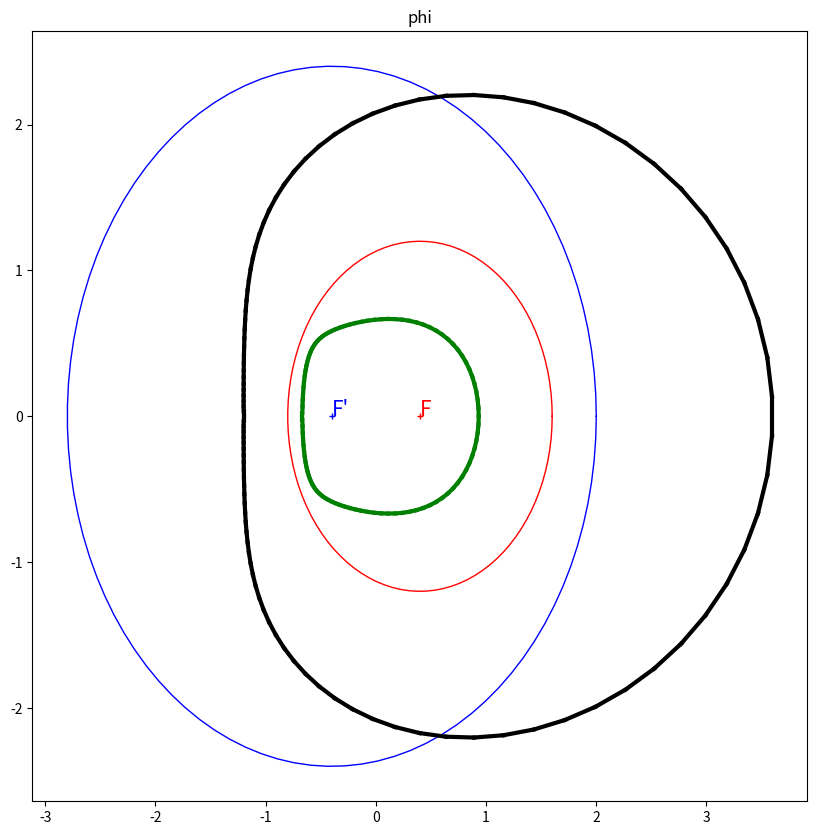

This chart was generated by the following Python code:
import numpy as np
import matplotlib.pyplot as plt

def dist(A,B):
    return np.sqrt((A[0]-B[0])**2+(A[1]-B[1])**2)

a = 0.6
b = 1.2
d = 0.4

F = (d,0)
F_prime = (-d,0)
R = 2*a
R_prime = 2*b

assert R > dist(F, F_prime)
assert R_prime > dist(F, F_prime)

# affichage du cercle intérieur
def plot_circle_in():
    t = np.linspace(0,2*np.pi,100)
    x = d + 2*a*np.cos(t)
    y = 2*a*np.sin(t)
    plt.plot(d,0,"red",marker="+",markersize=5)
    plt.text(d,0,"F",color="red",fontsize=15)
    plt.plot(x,y,"red",linewidth=1)

def plot_circle_out():
    t = np.linspace(0,2*np.pi,100)
    x = -d + 2*b*np.cos(t)
    y = 2*b*np.sin(t)
    plt.plot(-d,0,"blue",marker="+",markersize=5)
    plt.text(-d,0,"F'",color="blue",fontsize=15)
    plt.plot(x,y,"blue",linewidth=1)

# paramétrisation
def c_in(t): # t \in [0,1]
    t = 2*np.pi*t

    r1 = np.sqrt(a**2-d**2*np.sin(t)**2)
    r2 = np.sqrt(b**2-d**2*np.sin(t)**2)
    
    x = d**2*np.sin(t)*np.sin(2*t)+d*(r2-r1)*np.cos(2*t)+2*r1*r2*np.cos(t)
    y = 2*np.sin(t)*(-d**2*np.cos(t)+d*(r2-r1)*np.cos(t)+r1*r2)

    return np.array([x,y])/(r1+r2)

def c_out(t): # t \in [0,1]
    t = 2*np.pi*t

    r1 = np.sqrt(a**2-d**2*np.sin(t)**2)
    r2 = np.sqrt(b**2-d**2*np.sin(t)**2)
    
    x = d**2*np.sin(t)*np.sin(2*t)+d*(r1+r2)*np.cos(2*t)-2*r1*r2*np.cos(t)
    y = 2*np.sin(t)*(-d**2*np.cos(t)+d*(r1+r2)*np.cos(t)-r1*r2)

    return np.array([x,y])/(r2-r1)

def plot_form(c,color):
    t = np.linspace(0,1,100)
    c_t = c(t)
    # ajout du point de départ
    c_t = np.concatenate([c_t,np.array([c_t[:,0]]).T],axis=1)
    for i in range(100):
        pt1 = c_t[:,i]
        pt2 = c_t[:,i+1]

        plt.plot([pt1[0],pt2[0]],[pt1[1],pt2[1]],color,linewidth=3)

plt.figure(figsize=(10,10))

plot_circle_in()
plot_circle_out()

plot_form(c_in,"green")
plot_form(c_out,"black")

plt.title("phi")

plt.show()